Run: headless pygame with SDL's dummy video driver; simulated clock (each Clock.tick advances the game by its frame time, no real sleeping); random seed 0; keys injected as events and as key.get_pressed() state; no mouse input.
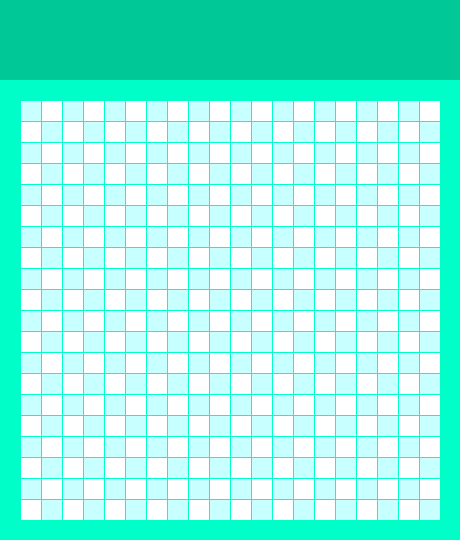
Frame 1 of 1 · flips 1–60 · no input (game ended)

The pygame program that drew these frames:

import pygame
import random
import sys

block_size = 20
header_margin = 80
frame_color = (0, 255, 200)
white_color = (255, 255, 255)
blue_color = (200, 255, 255)
apple_color = (255, 0, 0)
snake_color = (0, 155, 0)
header_color = (0, 200, 150)
blocks_number = 20
margin = 1
size = [block_size * blocks_number + 2 * block_size + margin * blocks_number,
        block_size * blocks_number + 2 * block_size + margin * blocks_number + header_margin]
screen = pygame.display.set_mode(size)
pygame.display.set_caption('Змейка')
timer = pygame.time.Clock()


class SnakeBlock():
    def __init__(self, x, y):
        self.x = x
        self.y = y

    def is_inside(self):
        return 0 <= self.x < blocks_number and 0 <= self.y < blocks_number

    def __eq__(self, other):
        return isinstance(other, SnakeBlock) and self.x == other.x and self.y == other.y


def get_empty_block():
    x = random.randint(0, blocks_number - 1)
    y = random.randint(0, blocks_number - 1)
    empty_block = SnakeBlock(x, y)
    while empty_block in snake_blocks:
        empty_block.x = random.randint(0, blocks_number - 1)
        empty_block.y = random.randint(0, blocks_number - 1)
    return empty_block


def draw_block(color, row, col):
    pygame.draw.rect(screen, color, [block_size + col * block_size + margin * (col + 1),
                                     header_margin + block_size + row * block_size + margin * (row + 1),
                                     block_size, block_size])


snake_blocks = [SnakeBlock(9, 8), SnakeBlock(9, 9), SnakeBlock(9, 10)]
apple = get_empty_block()
d_row = 0
d_col = 1

while True:
    for event in pygame.event.get():
        if event.type == pygame.QUIT:
            pygame.quit()
        elif event.type == pygame.KEYDOWN:
            if event.key == pygame.K_UP and d_col != 0:
                d_row = -1
                d_col = 0
            elif event.key == pygame.K_DOWN and d_col != 0:
                d_row = 1
                d_col = 0
            elif event.key == pygame.K_LEFT and d_row != 0:
                d_row = 0
                d_col = -1
            elif event.key == pygame.K_RIGHT and d_row != 0:
                d_row = 0
                d_col = 1

    screen.fill(frame_color)
    pygame.draw.rect(screen, header_color, [0, 0, size[0], header_margin])
    for row in range(blocks_number):
        for col in range(blocks_number):
            if (row + col) % 2 == 0:
                color = blue_color
            else:
                color = white_color
            draw_block(color, row, col)

    head = snake_blocks[-1]
    if not head.is_inside():
        pygame.quit()
        sys.exit()

    draw_block(apple_color, apple.x, apple.y)
    for block in snake_blocks:
        draw_block(snake_color, block.x, block.y)

    if apple == head:
        apple = get_empty_block()

    new_head = SnakeBlock(head.x + d_row, head.y + d_col)
    snake_blocks.append(new_head)
    snake_blocks.pop(0)

    pygame.display.flip()
    timer.tick(3)
